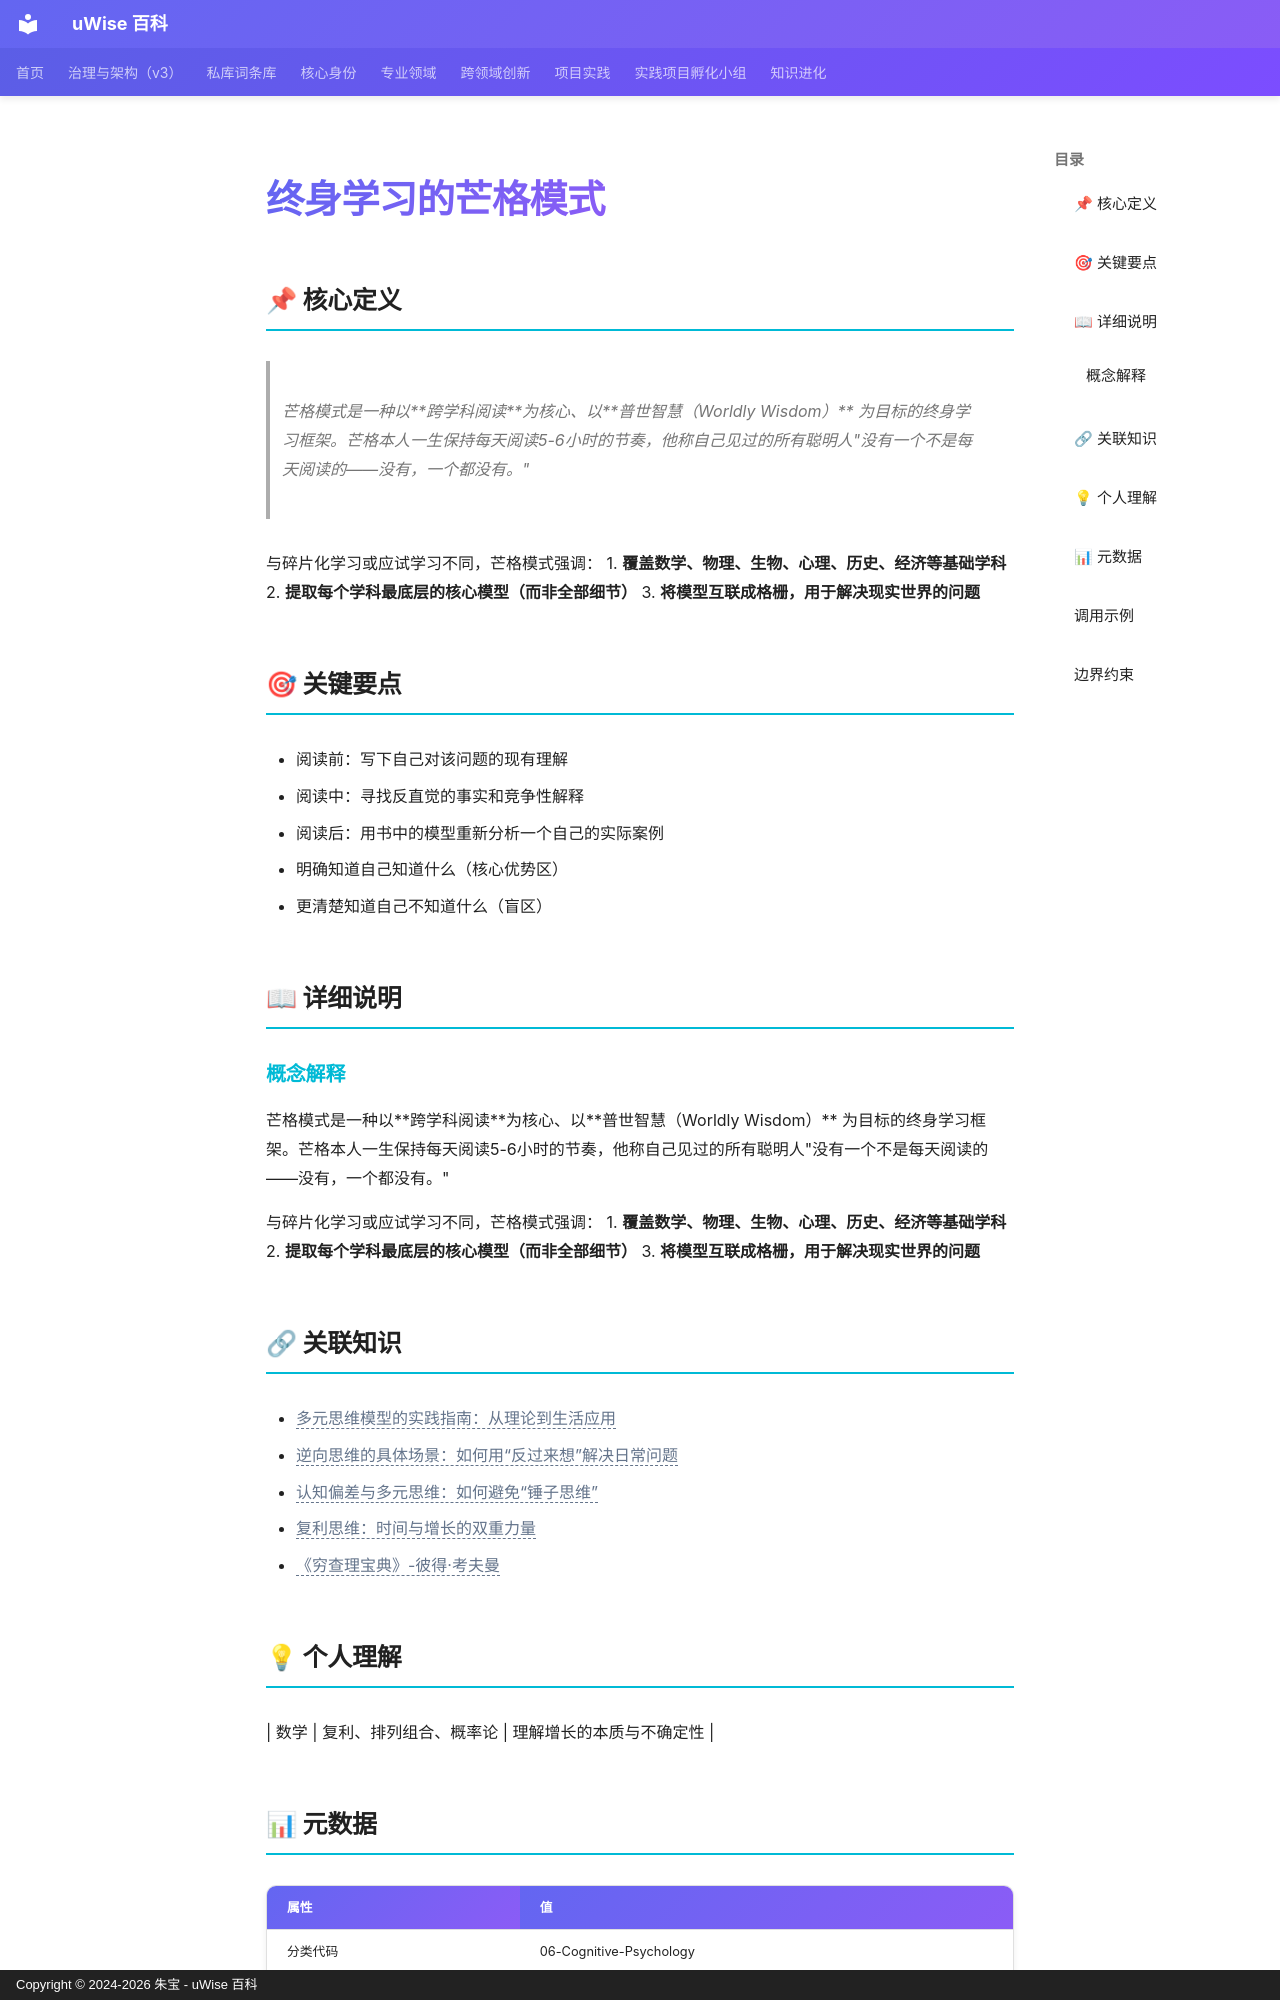

repository: zhubao315/uWise · page: vault-encyclopedia/entry-b2c2e8d7/index.html · generator: mkdocs · copyright: Copyright © 2024-2026 朱宝 - uWise 百科

---
title: "终身学习的芒格模式"
description: "芒格模式是一种以跨学科阅读为核心、以普世智慧（Worldly Wisdom） 为目标的终身学习框架。芒格本人一生保持每天阅读5-6小时的节奏，他称自己见过的所有聪明人\"没有一个不是每天阅读的——没有，一个都没有。\""
---

# 终身学习的芒格模式

## 📌 核心定义

> 芒格模式是一种以**跨学科阅读**为核心、以**普世智慧（Worldly Wisdom）** 为目标的终身学习框架。芒格本人一生保持每天阅读5-6小时的节奏，他称自己见过的所有聪明人"没有一个不是每天阅读的——没有，一个都没有。"

与碎片化学习或应试学习不同，芒格模式强调：
1. **覆盖数学、物理、生物、心理、历史、经济等基础学科**
2. **提取每个学科最底层的核心模型（而非全部细节）**
3. **将模型互联成格栅，用于解决现实世界的问题**

## 🎯 关键要点

- 阅读前：写下自己对该问题的现有理解
- 阅读中：寻找反直觉的事实和竞争性解释
- 阅读后：用书中的模型重新分析一个自己的实际案例
- 明确知道自己知道什么（核心优势区）
- 更清楚知道自己不知道什么（盲区）

## 📖 详细说明

### 概念解释
芒格模式是一种以**跨学科阅读**为核心、以**普世智慧（Worldly Wisdom）** 为目标的终身学习框架。芒格本人一生保持每天阅读5-6小时的节奏，他称自己见过的所有聪明人"没有一个不是每天阅读的——没有，一个都没有。"

与碎片化学习或应试学习不同，芒格模式强调：
1. **覆盖数学、物理、生物、心理、历史、经济等基础学科**
2. **提取每个学科最底层的核心模型（而非全部细节）**
3. **将模型互联成格栅，用于解决现实世界的问题**


## 🔗 关联知识

- <span class="uw-unresolved" data-target="多元思维模型的实践指南：从理论到生活应用" title="未解析的双链目标：多元思维模型的实践指南：从理论到生活应用">多元思维模型的实践指南：从理论到生活应用</span>
- <span class="uw-unresolved" data-target="逆向思维的具体场景：如何用“反过来想”解决日常问题" title="未解析的双链目标：逆向思维的具体场景：如何用“反过来想”解决日常问题">逆向思维的具体场景：如何用“反过来想”解决日常问题</span>
- <span class="uw-unresolved" data-target="认知偏差与多元思维：如何避免“锤子思维”" title="未解析的双链目标：认知偏差与多元思维：如何避免“锤子思维”">认知偏差与多元思维：如何避免“锤子思维”</span>
- <span class="uw-unresolved" data-target="复利思维：时间与增长的双重力量" title="未解析的双链目标：复利思维：时间与增长的双重力量">复利思维：时间与增长的双重力量</span>
- <span class="uw-unresolved" data-target="《穷查理宝典》-彼得·考夫曼" title="未解析的双链目标：《穷查理宝典》-彼得·考夫曼">《穷查理宝典》-彼得·考夫曼</span>

## 💡 个人理解

| 数学 | 复利、排列组合、概率论 | 理解增长的本质与不确定性 |
